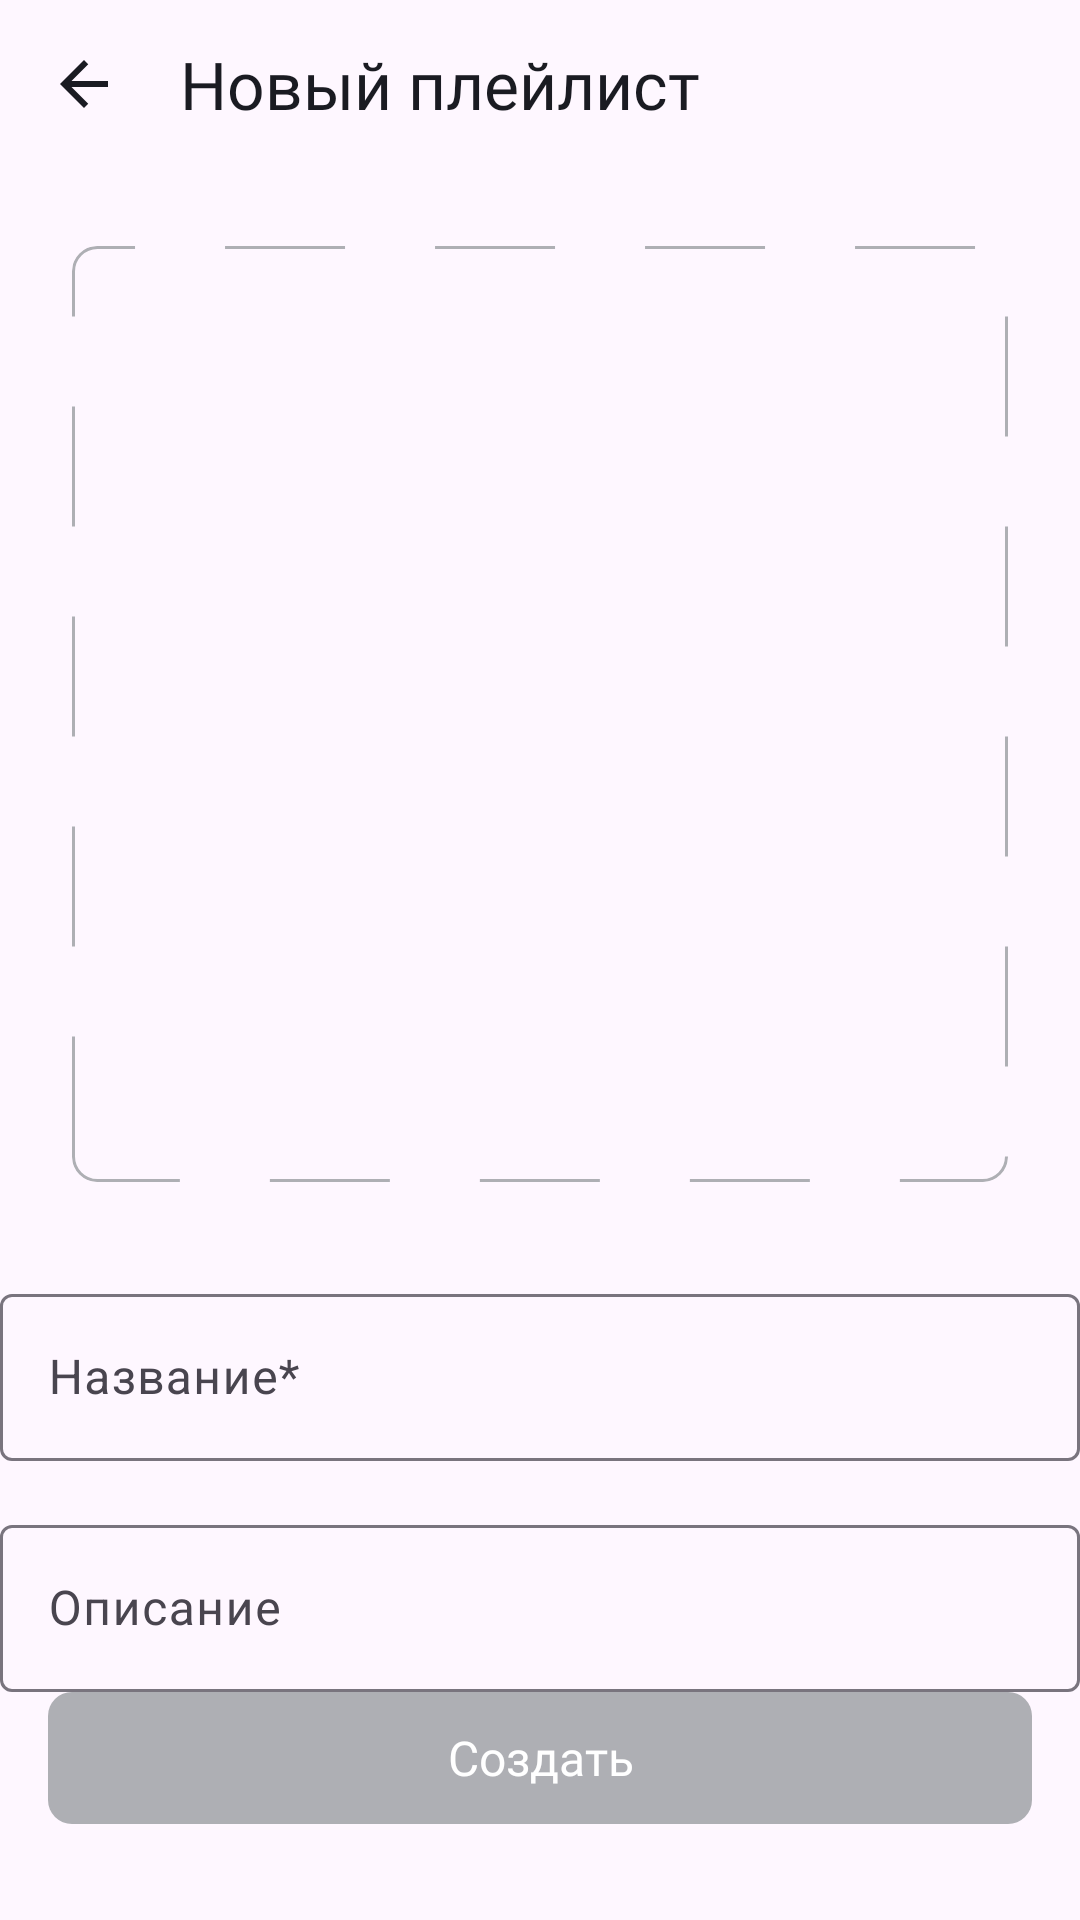

The Android layout XML behind this screen, and the referenced resources:
<!-- AndroidManifest.xml: application theme Base.Theme.PlaylistMaker -->
<!-- res/layout/fragment_new_playlist.xml -->
<androidx.constraintlayout.widget.ConstraintLayout xmlns:android="http://schemas.android.com/apk/res/android"
    xmlns:app="http://schemas.android.com/apk/res-auto"
    android:layout_width="match_parent"
    android:layout_height="match_parent"
    xmlns:tools="http://schemas.android.com/tools"
    android:id="@+id/new_playlist"
    tools:context=".library.ui.NewPlaylistFragment">

    <androidx.appcompat.widget.Toolbar
        android:id="@+id/new_playlist_tb"
        style="@style/Toolbar"
        android:layout_width="0dp"
        android:layout_height="wrap_content"
        app:layout_constraintTop_toTopOf="parent"
        app:layout_constraintStart_toStartOf="parent"
        app:layout_constraintEnd_toEndOf="parent"
        app:navigationIcon="@drawable/back"
        app:title="@string/new_playlist"
        app:titleTextAppearance="@style/ToolbarTitleText" />

    <ScrollView
        android:id="@+id/scroll"
        android:layout_width="0dp"
        android:layout_height="0dp"
        android:fillViewport="true"
        app:layout_constraintTop_toBottomOf="@id/new_playlist_tb"
        app:layout_constraintBottom_toTopOf="@id/new_playlist_btn"
        app:layout_constraintStart_toStartOf="parent"
        app:layout_constraintEnd_toEndOf="parent">

        <androidx.constraintlayout.widget.ConstraintLayout
            android:layout_width="match_parent"
            android:layout_height="wrap_content">

            <androidx.constraintlayout.widget.Guideline
                android:id="@+id/leftBorder"
                android:layout_width="wrap_content"
                android:layout_height="wrap_content"
                android:orientation="vertical"
                app:layout_constraintGuide_begin="16dp" />

            <androidx.constraintlayout.widget.Guideline
                android:id="@+id/rightBorder"
                android:layout_width="wrap_content"
                android:layout_height="wrap_content"
                android:orientation="vertical"
                app:layout_constraintGuide_end="16dp" />

            <ImageView
                android:id="@+id/new_playlist_iv"
                android:layout_width="0dp"
                android:layout_height="0dp"
                android:layout_marginHorizontal="8dp"
                android:layout_marginTop="26dp"
                android:background="@drawable/rounded_dash_border"
                android:clipToOutline="true"
                android:clickable="true"
                android:scaleType="centerCrop"
                android:src="@drawable/new_playlist"
                app:layout_constraintDimensionRatio="w,1:1"
                app:layout_constraintStart_toStartOf="@id/leftBorder"
                app:layout_constraintEnd_toEndOf="@id/rightBorder"
                app:layout_constraintTop_toTopOf="parent" />

            <com.google.android.material.textfield.TextInputLayout
                android:id="@+id/new_playlist_name_til"
                style="@style/CustomTextInputLayout"
                android:layout_width="match_parent"
                android:layout_height="wrap_content"
                android:layout_marginTop="32dp"
                android:hint="@string/name_new_playlist"
                app:layout_constraintStart_toStartOf="@id/leftBorder"
                app:layout_constraintEnd_toEndOf="@id/rightBorder"
                app:layout_constraintTop_toBottomOf="@id/new_playlist_iv">

                <com.google.android.material.textfield.TextInputEditText
                    android:id="@+id/newPlaylistNameEt"
                    android:layout_width="match_parent"
                    android:layout_height="wrap_content"
                    android:imeOptions="actionDone"
                    android:inputType="text"
                    android:maxLines="1"
                    android:textColor="?attr/textColorSecondary"
                    android:textCursorDrawable="@drawable/search_cursor" />

            </com.google.android.material.textfield.TextInputLayout>

            <com.google.android.material.textfield.TextInputLayout
                android:id="@+id/new_playlist_description_til"
                style="@style/CustomTextInputLayout"
                android:layout_width="match_parent"
                android:layout_height="wrap_content"
                android:layout_marginTop="@dimen/padding_from_edges"
                android:hint="@string/description_new_playlist"
                app:layout_constraintStart_toStartOf="@id/leftBorder"
                app:layout_constraintEnd_toEndOf="@id/rightBorder"
                app:layout_constraintTop_toBottomOf="@id/new_playlist_name_til">

                <com.google.android.material.textfield.TextInputEditText
                    android:id="@+id/new_playlist_description_et"
                    android:layout_width="match_parent"
                    android:layout_height="wrap_content"
                    android:imeOptions="actionDone"
                    android:inputType="text"
                    android:maxLines="1"
                    android:textColor="?attr/textColorSecondary" />

            </com.google.android.material.textfield.TextInputLayout>

        </androidx.constraintlayout.widget.ConstraintLayout>

    </ScrollView>

    <androidx.appcompat.widget.AppCompatButton
        android:id="@+id/new_playlist_btn"
        android:layout_width="0dp"
        android:layout_height="44dp"
        android:layout_marginHorizontal="@dimen/padding_from_edges"
        android:layout_marginBottom="32dp"
        android:enabled="false"
        android:background="@drawable/button_color"
        android:fontFamily="@font/ys_display_medium"
        android:insetTop="0dp"
        android:insetBottom="0dp"
        android:stateListAnimator="@null"
        android:text="@string/add_new_playlist"
        android:textAllCaps="false"
        android:textColor="@color/white"
        android:textSize="@dimen/secondary_text_size"
        app:layout_constraintBottom_toBottomOf="parent"
        app:layout_constraintStart_toStartOf="parent"
        app:layout_constraintEnd_toEndOf="parent" />

</androidx.constraintlayout.widget.ConstraintLayout>
<!-- resources referenced by this layout -->
<resources>
  <color name="white">#FFFFFF</color>
  <dimen name="padding_from_edges">16dp</dimen>
  <dimen name="secondary_text_size">16sp</dimen>
  <!-- drawable back (drawable) -->
  <vector xmlns:android="http://schemas.android.com/apk/res/android"
      android:width="16dp"
      android:height="16dp"
      android:viewportWidth="16"
      android:viewportHeight="16">
    <path
        android:pathData="M16,7H3.83L9.42,1.41L8,0L0,8L8,16L9.41,14.59L3.83,9H16V7Z"
        android:fillColor="@color/black_app"/>
  </vector>
  <!-- drawable button_color (drawable) -->
  <?xml version="1.0" encoding="utf-8"?>
  <selector xmlns:android="http://schemas.android.com/apk/res/android">
      <item android:state_enabled="false">
          <shape>
              <corners android:radius="8dp"/>
              <solid android:color="@color/grey" />
          </shape>
      </item>
      <item>
          <shape>
              <corners android:radius="8dp"/>
              <solid android:color="@color/blue" />
          </shape>
      </item>
  </selector>
  <!-- drawable rounded_dash_border (drawable) -->
  <?xml version="1.0" encoding="utf-8"?>
  <shape xmlns:android="http://schemas.android.com/apk/res/android"
      android:shape="rectangle">
      <stroke
          android:width="1dp"
          android:color="@color/grey"
          android:dashGap="30dp"
          android:dashWidth="40dp"/>
      <corners android:radius="8dp" />
  </shape>
  <!-- drawable search_cursor (drawable) -->
  <?xml version="1.0" encoding="utf-8"?>
  <shape xmlns:android="http://schemas.android.com/apk/res/android"
      android:shape="rectangle">
  
      <solid android:color="?attr/cursorColor" />
      <corners android:radius="2dp" />
      <size android:width="2dp" />
  
  </shape>
  <string name="add_new_playlist">Создать</string>
  <string name="description_new_playlist">Описание</string>
  <string name="name_new_playlist">Название*</string>
  <string name="new_playlist">Новый плейлист</string>
  <style name="Toolbar">
          <item name="android:layout_width">match_parent</item>
          <item name="android:layout_height">wrap_content</item>
          <item name="android:minHeight">@dimen/height_toolbar</item>
          <item name="android:layout_marginBottom">@dimen/margin_elements</item>
          <item name="android:foreground">?attr/selectableItemBackground</item>
          <item name="titleTextColor">?attr/textColorSecondary</item>
          <item name="contentInsetStartWithNavigation">@dimen/padding_icon</item>
      </style>
  <style name="ToolbarTitleText" parent="TextAppearance.Widget.AppCompat.Toolbar.Title">
          <item name="android:textSize">@dimen/primary_text_size</item>
          <item name="android:fontFamily">@font/ys_display_medium</item>
          <item name="android:textFontWeight">500</item>
      </style>
  <color name="black_app">#1A1B22</color>
  <color name="grey">#AEAFB4</color>
  <color name="blue">#3772E7</color>
  <dimen name="height_toolbar">56dp</dimen>
  <dimen name="margin_elements">24dp</dimen>
  <dimen name="padding_icon">8dp</dimen>
  <dimen name="primary_text_size">22sp</dimen>
  <color name="black">#000000</color>
  <color name="edittext_background">#E6E8EB</color>
  <color name="clear_button_color">#99A2AD</color>
</resources>
